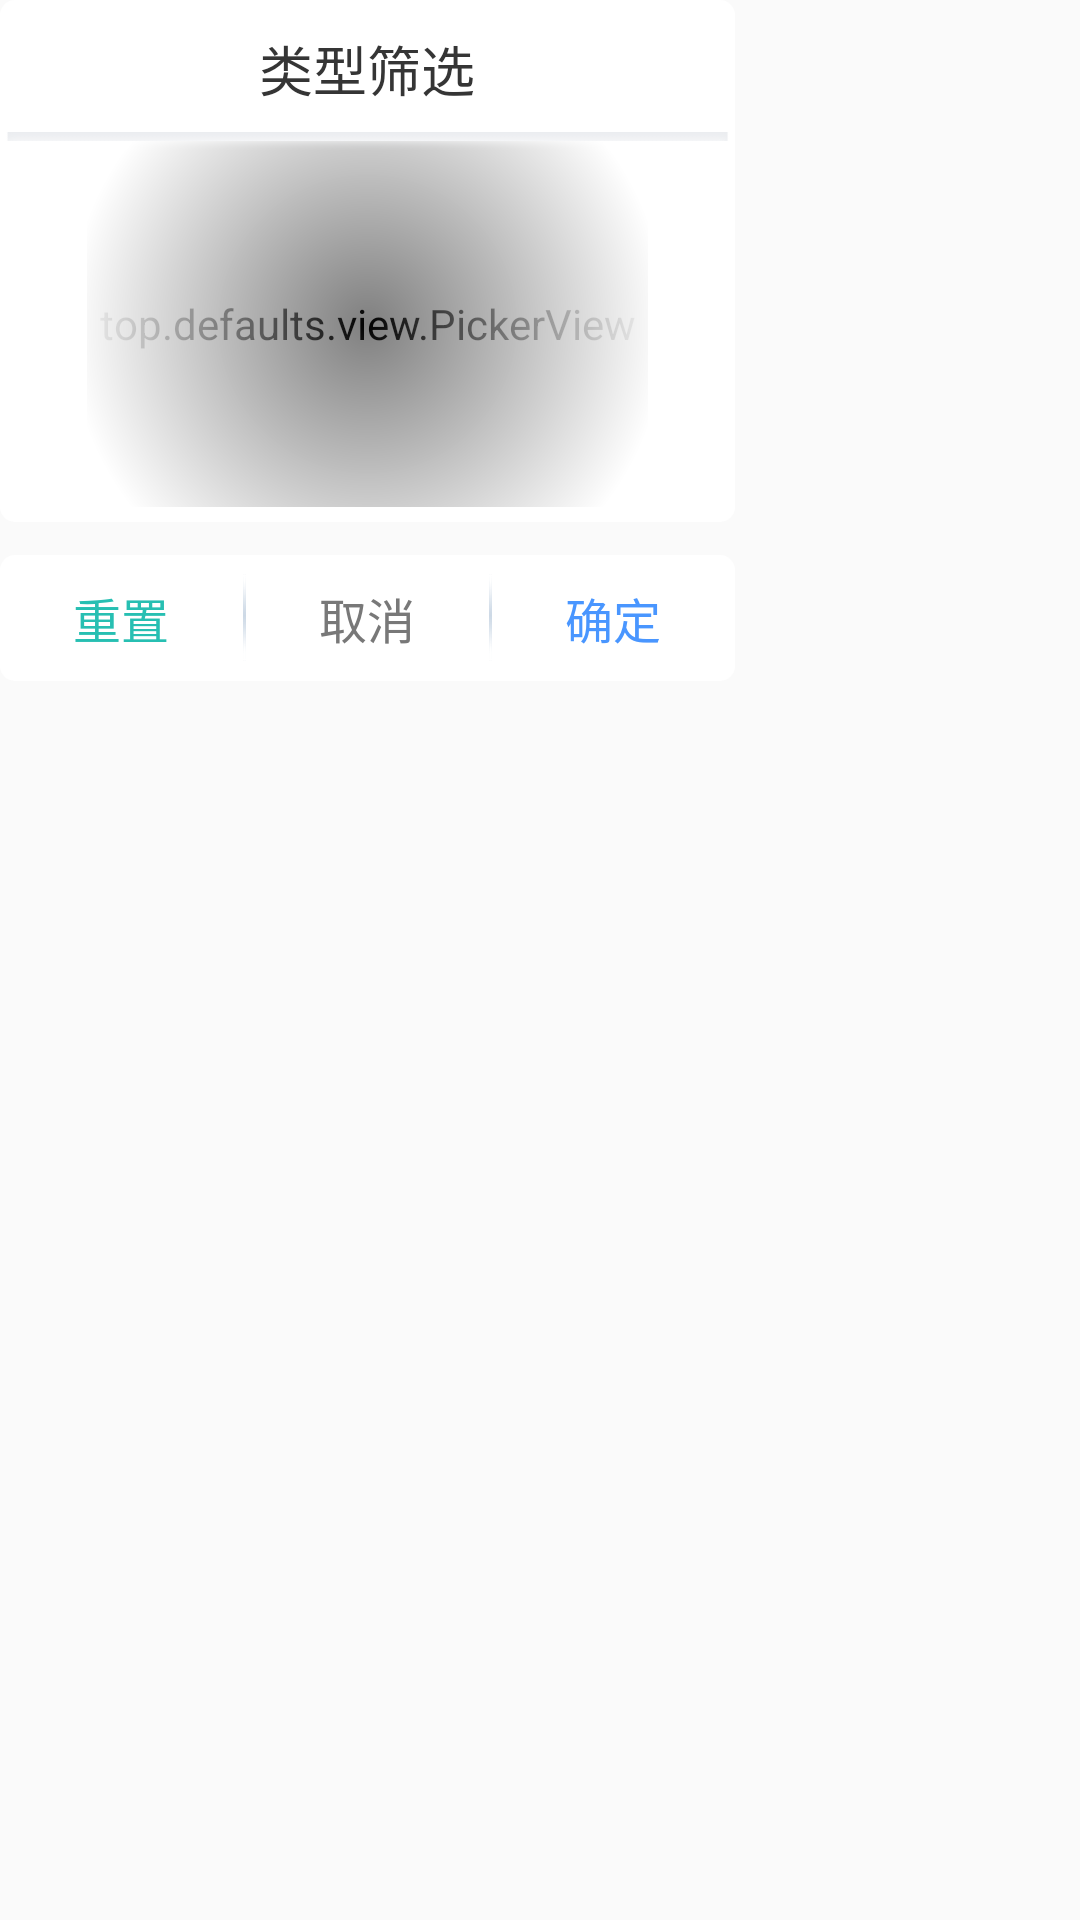

Produce the Android XML layout that renders to this screen, including the resource entries it uses.
<!-- AndroidManifest.xml: application theme AppTheme -->
<!-- res/layout/dialog_itemchoise.xml -->
<?xml version="1.0" encoding="utf-8"?>
<LinearLayout xmlns:android="http://schemas.android.com/apk/res/android"
    android:layout_width="match_parent"
    xmlns:app="http://schemas.android.com/apk/res-auto"
    android:orientation="vertical"
    android:layout_height="match_parent">
<RelativeLayout
    android:layout_width="wrap_content"
    android:background="@drawable/index_dialog_bg"
    android:layout_height="wrap_content">
    <TextView
        android:id="@+id/tvName"
        android:layout_width="245dp"
        android:layout_marginTop="2dp"
        android:text="类型筛选"
        android:textColor="#ff353535"
        android:textSize="18sp"
        android:gravity="center"
        android:elevation="3dp"
        android:layout_height="42dp" />
    <top.defaults.view.PickerView
        android:id="@+id/rvDialog"
        android:layout_below="@id/tvName"
        android:layout_width="187dp"
        android:layout_centerHorizontal="true"
        android:layout_marginTop="3dp"
        app:textSize="17sp"
        android:layout_marginBottom="5dp"
        android:layout_height="122dp"></top.defaults.view.PickerView>
    <ImageView
        android:layout_width="245dp"
        android:layout_height="wrap_content"
        android:layout_below="@id/tvName"
        android:src="@mipmap/img_log_yiny"/>

    <View
        android:layout_below="@id/tvName"
        android:layout_width="245dp"
        android:layout_marginTop="3dp"
        android:layout_marginBottom="5dp"
        android:layout_height="122dp"
        android:background="@drawable/index_dialog_gradual_bg"/>
</RelativeLayout>

    <LinearLayout
        android:layout_width="245dp"
        android:gravity="center_vertical"
        android:layout_marginTop="11dp"
        android:background="@drawable/index_dialog_bg"
        android:layout_height="42dp">
        <TextView
            android:id="@+id/tvReset"
            android:layout_width="0dp"
            android:layout_weight="1"
            android:gravity="center"
            android:layout_height="match_parent"
            android:text="重置"
            android:textColor="#ff27bfb2"
            android:textSize="16sp"
            />
        <ImageView
            android:layout_width="wrap_content"
            android:layout_height="wrap_content"
            android:src="@mipmap/img_shufenge"/>
        <TextView
            android:id="@+id/tvCancel"
            android:layout_width="0dp"
            android:layout_weight="1"
            android:gravity="center"
            android:layout_height="match_parent"
            android:text="取消"
            android:textColor="#ff787878"
            android:textSize="16sp"
            />
        <ImageView
            android:layout_width="wrap_content"
            android:layout_height="wrap_content"
            android:src="@mipmap/img_shufenge"/>
        <TextView
            android:id="@+id/tvSure"
            android:layout_width="0dp"
            android:layout_weight="1"
            android:gravity="center"
            android:layout_height="match_parent"
            android:text="确定"
            android:textColor="#ff4996ff"
            android:textSize="16sp"
            />
    </LinearLayout>
</LinearLayout>
<!-- resources referenced by this layout -->
<resources>
  <!-- drawable index_dialog_bg (drawable) -->
  <?xml version="1.0" encoding="utf-8"?>
  <shape xmlns:android="http://schemas.android.com/apk/res/android" android:shape="rectangle">
  
  
              <solid android:color="#ffffffff" />
              <corners android:radius="5dp" />
  
  
  </shape>
  <!-- drawable index_dialog_gradual_bg (drawable) -->
  <?xml version="1.0" encoding="utf-8"?>
  <shape xmlns:android="http://schemas.android.com/apk/res/android" >
      <gradient android:type="radial" android:startColor="#00ffffff"
          android:endColor="#ffffff" android:centerX="0.5"
          android:gradientRadius="300"
          android:centerY="0.5"/>
  </shape>
  <!-- mipmap img_log_yiny: png bitmap (mipmap-xxhdpi, 1718 bytes) -->
  <!-- mipmap img_shufenge: png bitmap (mipmap-xxhdpi, 893 bytes) -->
  <style name="AppTheme" parent="Theme.AppCompat.Light.NoActionBar">
          
          <item name="colorPrimary">@color/colorPrimary</item>
          <item name="colorPrimaryDark">@color/colorPrimaryDark</item>
          <item name="colorAccent">@color/colorEdit</item>
      </style>
  <color name="colorPrimary">#4A98FD</color>
  <color name="colorPrimaryDark">#4A98FD</color>
  <color name="colorEdit">#6CAAFF</color>
</resources>
